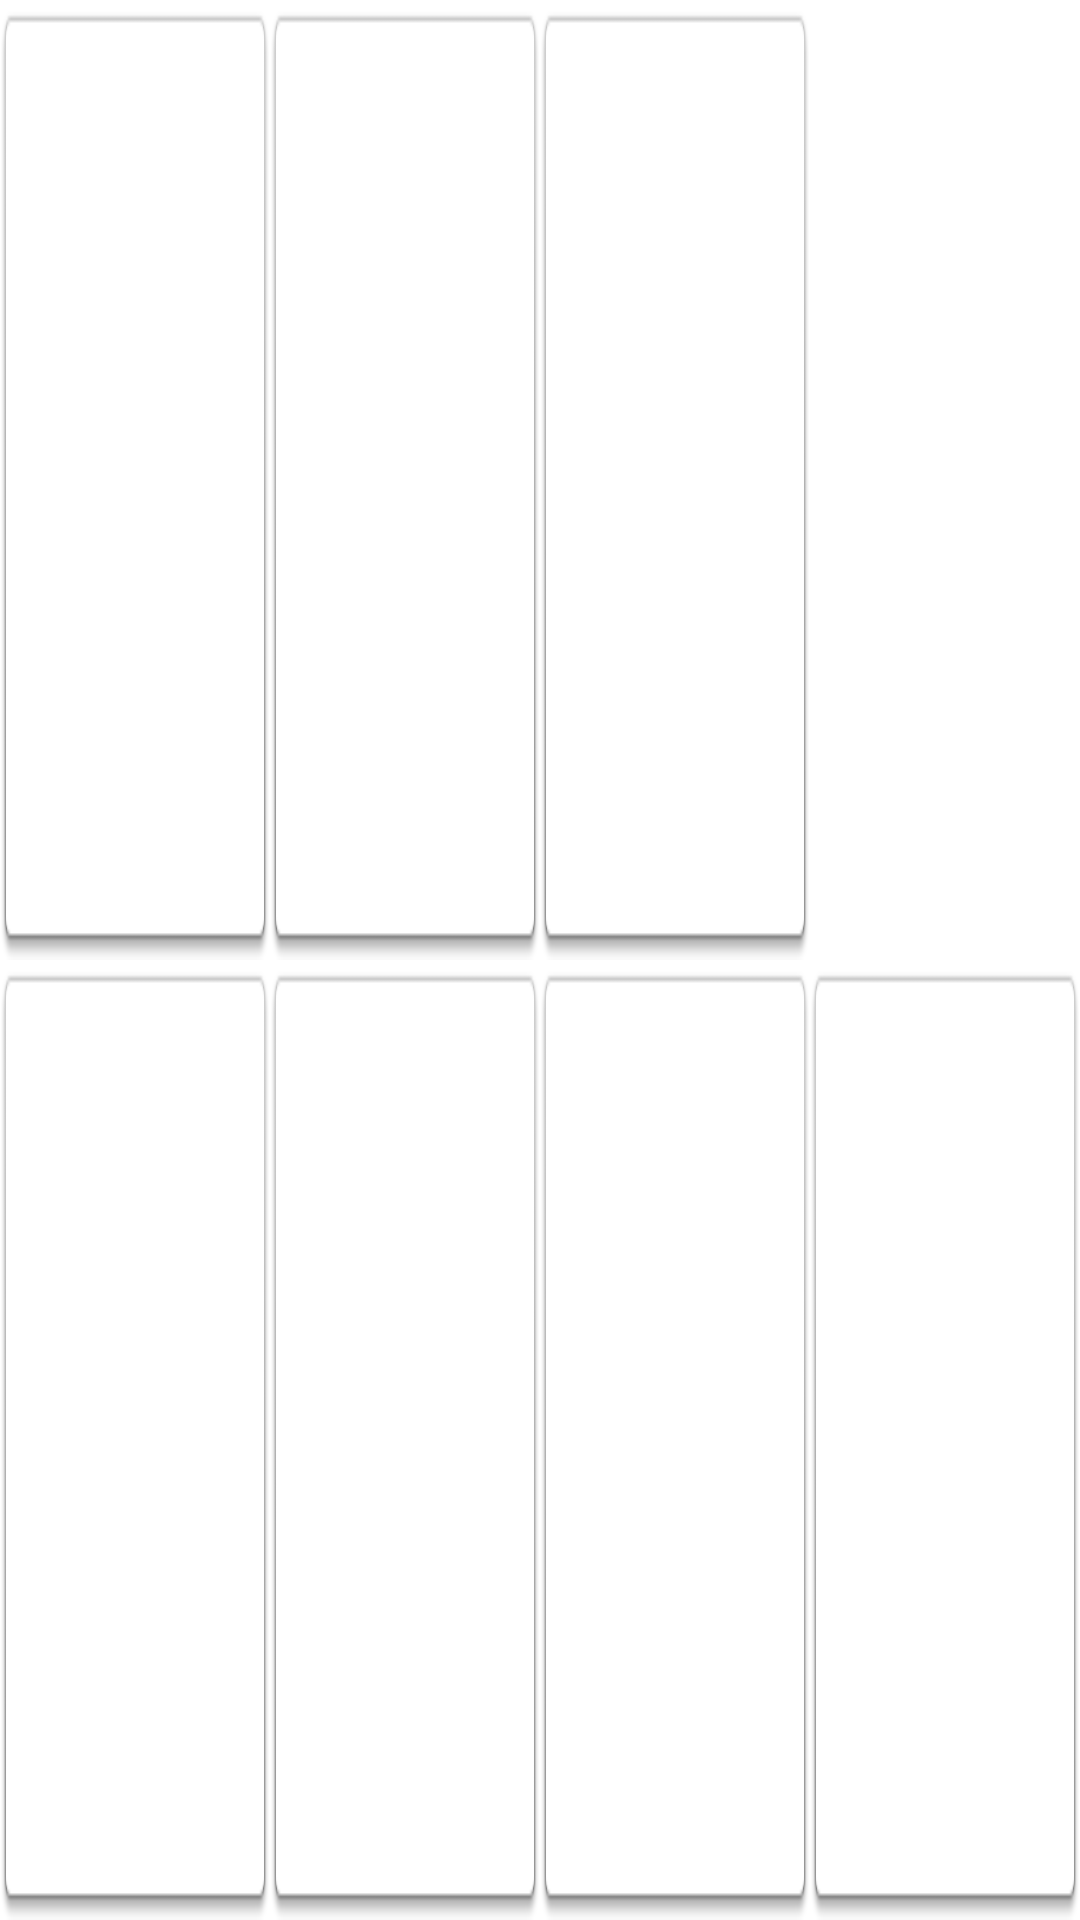

Here is an Android app screen rendered from its layout file. Give the layout XML and the strings, colors and styles it references.
<!-- AndroidManifest.xml: application theme Theme.Styled -->
<!-- res/layout/special_select.xml -->
<?xml version="1.0" encoding="utf-8"?>
<LinearLayout xmlns:android="http://schemas.android.com/apk/res/android"
    android:layout_width="match_parent"
    android:layout_height="match_parent"
    android:columnCount="4"
    android:orientation="vertical" >

    <LinearLayout
        android:layout_width="match_parent"
        android:layout_height="wrap_content"
        android:layout_weight="1" >

        <ImageButton
            android:id="@+id/specialpp_lateral"
            android:layout_width="fill_parent"
            android:layout_height="fill_parent"
            android:layout_weight="1"
            android:background="@drawable/button"
            android:scaleType="fitCenter" />

        
        <ImageButton
            android:id="@+id/specialpp_safe_water"
            android:layout_width="fill_parent"
            android:layout_height="fill_parent"
            android:layout_weight="1"
            android:background="@drawable/button"
            android:scaleType="fitCenter" />
        
        <ImageButton
            android:id="@+id/specialpp_fateral"
            android:layout_width="fill_parent"
            android:layout_height="fill_parent"
            android:layout_weight="1"
            android:background="@drawable/button"
            android:scaleType="fitCenter" />

        <ImageButton
            android:layout_width="fill_parent"
            android:layout_height="fill_parent"
            android:layout_weight="1"
            android:background="@drawable/button"
            android:scaleType="fitCenter"
            android:visibility="invisible" />
    </LinearLayout>

    <LinearLayout
        android:layout_width="match_parent"
        android:layout_height="wrap_content"
        android:layout_weight="1" >

        
        
        <ImageButton
            android:id="@+id/specialpp_conical"
            android:layout_width="fill_parent"
            android:layout_height="fill_parent"
            android:layout_weight="1"
            android:background="@drawable/button"
            android:scaleType="fitCenter" />

        <ImageButton
            android:id="@+id/specialpp_prefered_starbord"
            android:layout_width="fill_parent"
            android:layout_height="fill_parent"
            android:layout_weight="1"
            android:background="@drawable/button"
            android:scaleType="fitCenter" />
        
        <ImageButton
            android:id="@+id/specialpp_prefered_port"
            android:layout_width="fill_parent"
            android:layout_height="fill_parent"
            android:layout_weight="1"
            android:background="@drawable/button"
            android:scaleType="fitCenter" />

        <ImageButton
            android:id="@+id/specialpp_forbidden"
            android:layout_width="fill_parent"
            android:layout_height="fill_parent"
            android:layout_weight="1"
            android:background="@drawable/button"
            android:scaleType="fitCenter" />
    </LinearLayout>

</LinearLayout>
<!-- resources referenced by this layout -->
<resources>
  <!-- drawable button (drawable) -->
  <?xml version="1.0" encoding="utf-8"?>
  <selector xmlns:android="http://schemas.android.com/apk/res/android">
  
      <item android:drawable="@drawable/button_background_pressed" android:state_pressed="true"/>
      <item android:drawable="@drawable/button_background_focus" android:state_focused="true"/>
  	<item android:drawable="@drawable/button_background_normal" />
  	
  </selector>
  <style name="Theme.Styled" parent="Holo.Theme.Light">
  	    <item name="actionBarStyle">@style/Widget.Styled.ActionBar</item>
  	    <item name="android:actionBarStyle">@style/Widget.Styled.ActionBar</item>
  	    <item name="android:windowBackground">@drawable/background_wrapper</item>
  	</style>
  <!-- drawable button_background_pressed: png bitmap (drawable, 3297 bytes) -->
  <!-- drawable button_background_focus: png bitmap (drawable-xhdpi, 3898 bytes) -->
  <!-- drawable button_background_normal: png bitmap (drawable, 2856 bytes) -->
  <style name="Widget.Styled.ActionBar" parent="Widget.Sherlock.Light.ActionBar.Solid.Inverse">
  	    <item name="background">@drawable/actionbar_bg</item>
  	    <item name="android:background">@drawable/actionbar_bg</item>
  	</style>
  <!-- drawable actionbar_bg (drawable) -->
  <?xml version="1.0" encoding="utf-8"?>
  <shape
       xmlns:android="http://schemas.android.com/apk/res/android" >
  	<solid android:color="#114B7F" />
  </shape>
</resources>
